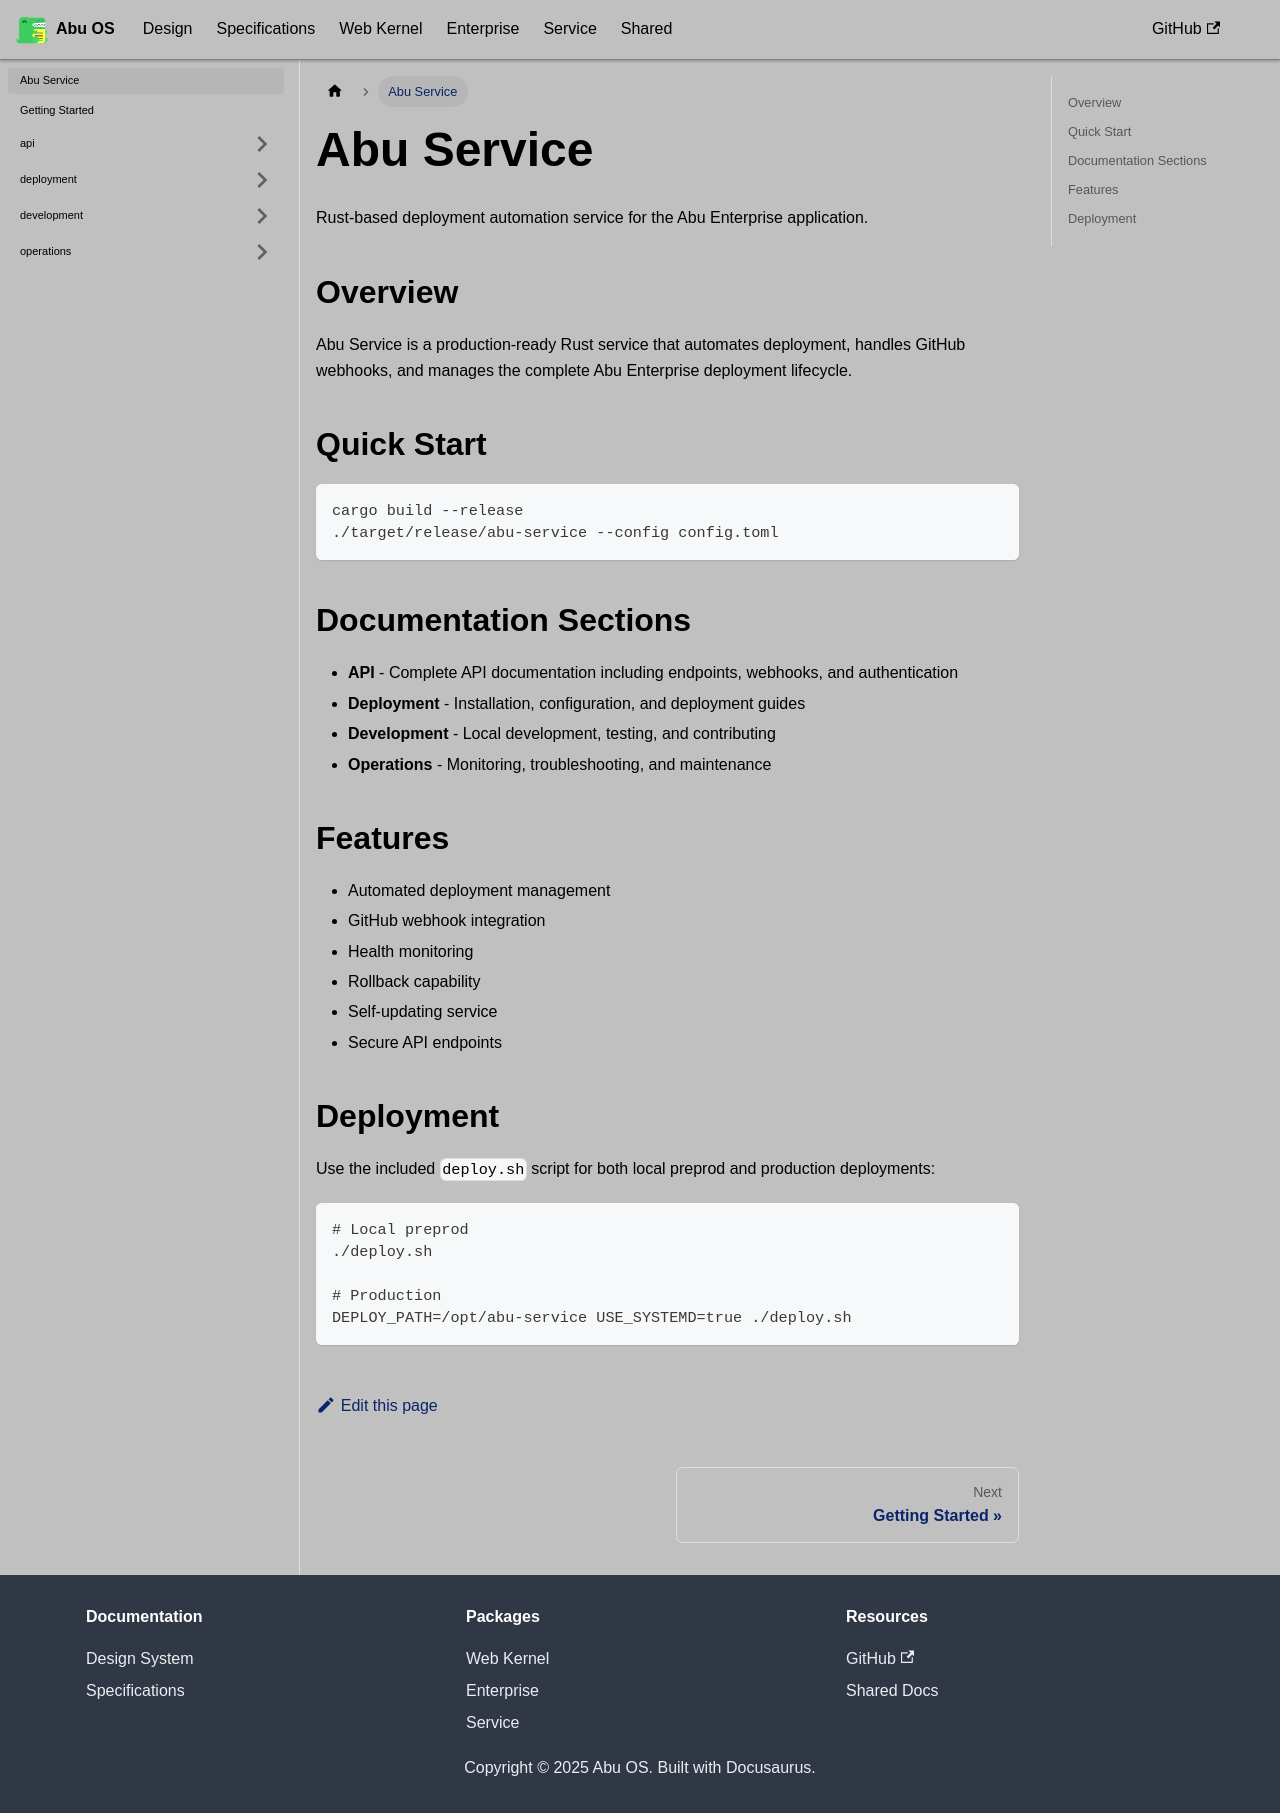

repository: OstrichDeveloper/Abu-98-Specification · page: docs/abu-service/index.html · generator: docusaurus

---
id: service-overview
title: Abu Service
sidebar_position: 1
---

# Abu Service

Rust-based deployment automation service for the Abu Enterprise application.

## Overview

Abu Service is a production-ready Rust service that automates deployment, handles GitHub webhooks, and manages the complete Abu Enterprise deployment lifecycle.

## Quick Start

```bash
cargo build --release
./target/release/abu-service --config config.toml
```

## Documentation Sections

- **API** - Complete API documentation including endpoints, webhooks, and authentication
- **Deployment** - Installation, configuration, and deployment guides
- **Development** - Local development, testing, and contributing
- **Operations** - Monitoring, troubleshooting, and maintenance

## Features

- Automated deployment management
- GitHub webhook integration
- Health monitoring
- Rollback capability
- Self-updating service
- Secure API endpoints

## Deployment

Use the included `deploy.sh` script for both local preprod and production deployments:

```bash
# Local preprod
./deploy.sh

# Production
DEPLOY_PATH=/opt/abu-service USE_SYSTEMD=true ./deploy.sh
```
